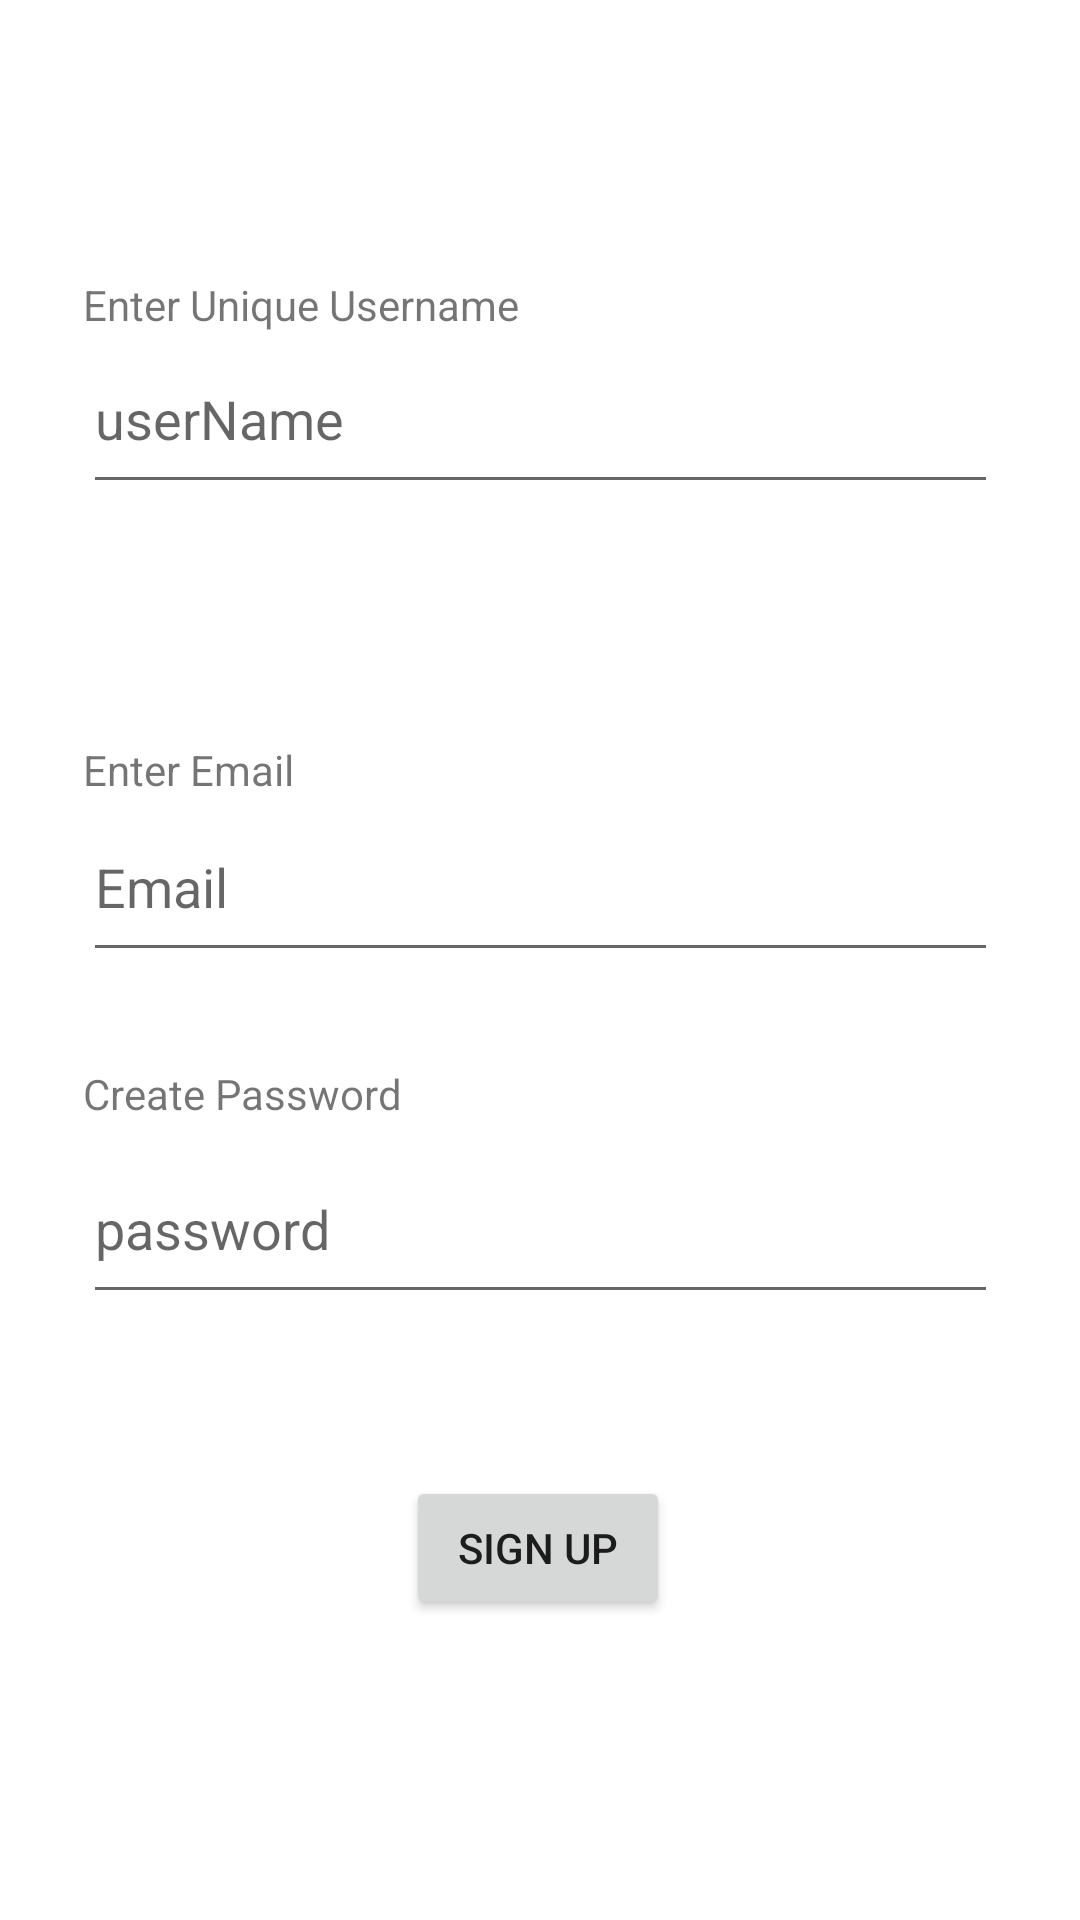

The Android layout XML behind this screen, and the referenced resources:
<!-- AndroidManifest.xml: application theme Theme.BooksNMusic -->
<!-- res/layout/activity_my_sign_up.xml -->
<?xml version="1.0" encoding="utf-8"?>
<androidx.constraintlayout.widget.ConstraintLayout xmlns:android="http://schemas.android.com/apk/res/android"
    xmlns:app="http://schemas.android.com/apk/res-auto"
    xmlns:tools="http://schemas.android.com/tools"
    android:layout_width="match_parent"
    android:layout_height="match_parent"
    tools:context=".MySignUp">

    <EditText
        android:id="@+id/user"
        android:layout_width="305dp"
        android:layout_height="60dp"
        android:layout_marginTop="108dp"
        android:ems="10"
        android:hint="userName"
        android:inputType="textPersonName"
        app:layout_constraintEnd_toEndOf="parent"
        app:layout_constraintStart_toStartOf="parent"
        app:layout_constraintTop_toTopOf="parent" />

    <EditText
        android:id="@+id/mymail"
        android:layout_width="305dp"
        android:layout_height="60dp"
        android:layout_marginTop="96dp"
        android:ems="10"
        android:hint="Email"
        android:inputType="textEmailAddress"
        app:layout_constraintEnd_toEndOf="parent"
        app:layout_constraintStart_toStartOf="parent"
        app:layout_constraintTop_toBottomOf="@+id/user" />

    <EditText
        android:id="@+id/mypass"
        android:layout_width="305dp"
        android:layout_height="60dp"
        android:ems="10"
        android:hint="password"
        android:inputType="numberPassword"
        app:layout_constraintBottom_toTopOf="@+id/finish"
        app:layout_constraintEnd_toEndOf="parent"
        app:layout_constraintStart_toStartOf="parent"
        app:layout_constraintTop_toBottomOf="@+id/mymail" />

    <Button
        android:id="@+id/finish"
        android:layout_width="wrap_content"
        android:layout_height="wrap_content"
        android:layout_marginBottom="100dp"
        android:text="Sign up"
        app:layout_constraintBottom_toBottomOf="parent"
        app:layout_constraintEnd_toEndOf="parent"
        app:layout_constraintHorizontal_bias="0.498"
        app:layout_constraintStart_toStartOf="parent" />

    <TextView
        android:id="@+id/signed"
        android:layout_width="wrap_content"
        android:layout_height="wrap_content"
        android:layout_marginBottom="57dp"
        android:text="Enter Unique Username"
        app:layout_constraintBottom_toBottomOf="@+id/user"
        app:layout_constraintStart_toStartOf="@+id/user" />

    <TextView
        android:id="@+id/elmail"
        android:layout_width="wrap_content"
        android:layout_height="wrap_content"
        android:layout_marginBottom="58dp"
        android:text="Enter Email"
        app:layout_constraintBottom_toBottomOf="@+id/mymail"
        app:layout_constraintStart_toStartOf="@+id/mymail" />

    <TextView
        android:id="@+id/elpass"
        android:layout_width="wrap_content"
        android:layout_height="wrap_content"
        android:layout_marginBottom="4dp"
        android:text="Create Password"
        app:layout_constraintBottom_toTopOf="@+id/mypass"
        app:layout_constraintStart_toStartOf="@+id/mypass" />

</androidx.constraintlayout.widget.ConstraintLayout>
<!-- resources referenced by this layout -->
<resources>
  <style name="Theme.BooksNMusic" parent="Theme.MaterialComponents.DayNight.DarkActionBar">
          
          <item name="colorPrimary">@color/purple_500</item>
          <item name="colorPrimaryVariant">@color/purple_700</item>
          <item name="colorOnPrimary">@color/white</item>
          
          <item name="colorSecondary">@color/teal_200</item>
          <item name="colorSecondaryVariant">@color/teal_700</item>
          <item name="colorOnSecondary">@color/black</item>
          
          <item name="android:statusBarColor" tools:targetApi="l">?attr/colorPrimaryVariant</item>
          
      </style>
  <!-- not gathered from this repository: default colours our renderer supplied (Android Studio template values) -->
  <color name="purple_500">#FF6200EE</color>
  <color name="purple_700">#FF3700B3</color>
  <color name="teal_200">#FF03DAC5</color>
  <color name="teal_700">#FF018786</color>
  <color name="black">#FF000000</color>
  <color name="white">#FFFFFFFF</color>
</resources>
